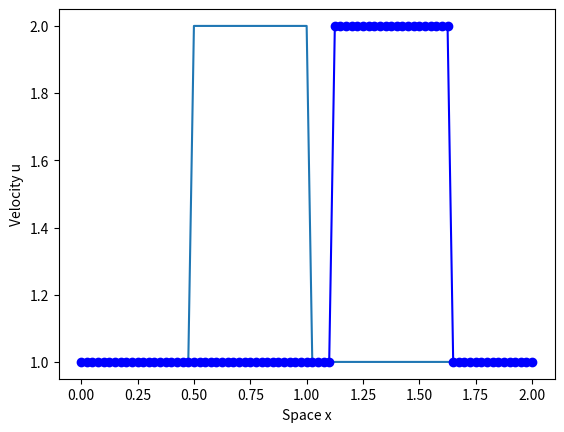

Write the Python code that produced this figure.
import numpy as np         # Loading numpy
from matplotlib import pyplot as plt    # Loading matplotlib

# Setting the boundary conditions of the problem
nx = 81    # Sparial discretization - try to change it to 82 and see what happens
dx = 2/(nx - 1) # Grid size, in this case (b - a) = 2
nt = 25    # temporal discretization
dt = 0.025  # time step size
c = 1  # Assiming a constant velocity c

u = np.ones(nx)   # starting the array for the result
u[int(0.5 / dx):int(1 / dx+1)] = 2   # setting u=2 between 0.5 and 1 as initial conditions
print(u)
plt.plot(np.linspace(0, 2, nx), u);

# Let us check the CFL number
CFL = c*dt/dx
print('The CFL number is:')
print(CFL)
if CFL>1:
    print('CFL greater than 1, instable!')

# Starting the calculation for the new velocity
un = np.ones(nx)  # Initialize the temporary array
for n in range(nt): # Loop for value of n from 0 to nt
    un = u.copy()   # Copying the existing values of u in un
    for i in range(1,nx):
        u[i]= un[i] -c*dt/dx * (un[i] - un[i-1])
plt.plot(np.linspace(0,2,nx),u, '-bo');      
plt.xlabel('Space x')
plt.ylabel('Velocity u')  

plt.show()